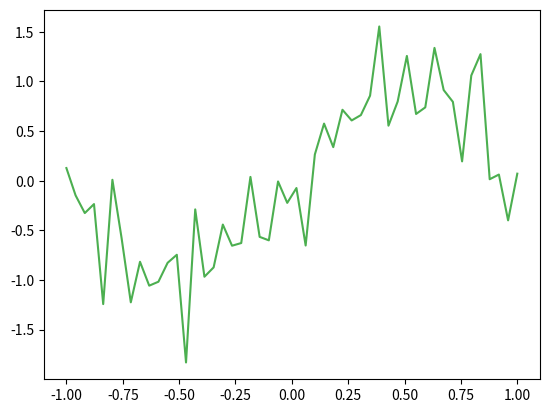
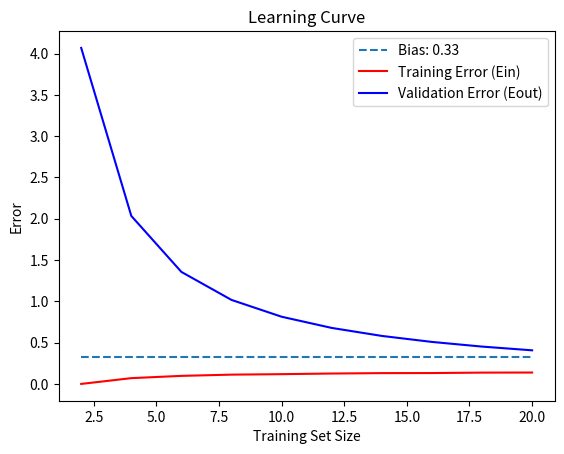

Python code for these plots, in order:
import numpy as np
import matplotlib.pyplot as plt
from numpy.linalg import pinv

def problem_data(X):
    noise = np.random.normal(0, 0.3, X.shape)
    return np.sin(np.pi * X) + noise

def init_theta(shape):
    theta = np.zeros(shape)
    return theta

def cost_function(n, Y, Y_pred):
    cost = (1 / (2 * n)) * np.sum((Y_pred - Y)**2)
    return cost

def linear_model(X, theta):
    return np.dot(X, theta)

def normal_equation(X, Y):
    theta = np.dot(pinv(np.dot(X.T, X)),  np.dot(X.T, Y))
    return theta

def cal_mean_model(Ed_model):
    mean_model = np.mean(Ed_model, axis=0)
    return mean_model

if __name__ == "__main__":
    X = np.linspace(-1, 1)  # Use 100 points between -1 and 1

    X_b = np.c_[np.ones((len(X), 1)), X]
    
    y = problem_data(X)
    steps = 1000

    training_sizes = [2, 4, 6, 8, 10, 12, 14, 16, 18, 20]
    
    list_Ein = []
    list_Eout = []
    bias_list = []

    for m in training_sizes:
        Ein_steps = []
        Eout_steps = []
        ed_prediction_list = []
        
        for _ in range(steps):
            random_samples_X = np.random.choice(X, m, replace=False)
            y_sample = problem_data(random_samples_X)

            X_b_sample = np.c_[np.ones((len(random_samples_X), 1)), random_samples_X]
           
            # Normal Equation
            normal_theta = normal_equation(X_b_sample, y_sample)
            theta_arr = np.array(normal_theta)

            # Find Cost for Ein
            train_linear = linear_model(X_b_sample, theta_arr)
            e = cost_function(m, y_sample, train_linear)
            Ein_steps.append(e)
            
            # Find y_pred to cal Eout
            normal_theta_val = normal_equation(X_b, y)
            theta_arr_val = np.array(normal_theta_val)
            sample_linear = linear_model(X_b, theta_arr_val)
            ed_prediction_list.append(sample_linear)
            val_e = cost_function(m, y, sample_linear)
            Eout_steps.append(val_e)

        ed_arr_prediction = np.array(ed_prediction_list)
        mean_model = cal_mean_model(ed_arr_prediction)

        list_Ein.append(np.mean(Ein_steps))
        list_Eout.append(np.mean(Eout_steps))

        bias = np.mean(np.square(mean_model - y))
        bias_list.append(bias)

    bias_mean = np.mean(np.array(bias_list))
    plt.figure()
    plt.plot(X, y, c="#4CAF50")
    plt.figure()
    plt.plot(training_sizes, np.array(bias_list), label=f'Bias: {bias_mean:.2f}', linestyle='--')
    plt.plot(training_sizes, np.array(list_Ein), label='Training Error (Ein)', c='r')
    plt.plot(training_sizes, np.array(list_Eout), label='Validation Error (Eout)', c='b')
    plt.xlabel('Training Set Size')
    plt.ylabel('Error')
    plt.legend()
    plt.title('Learning Curve')
    plt.show()